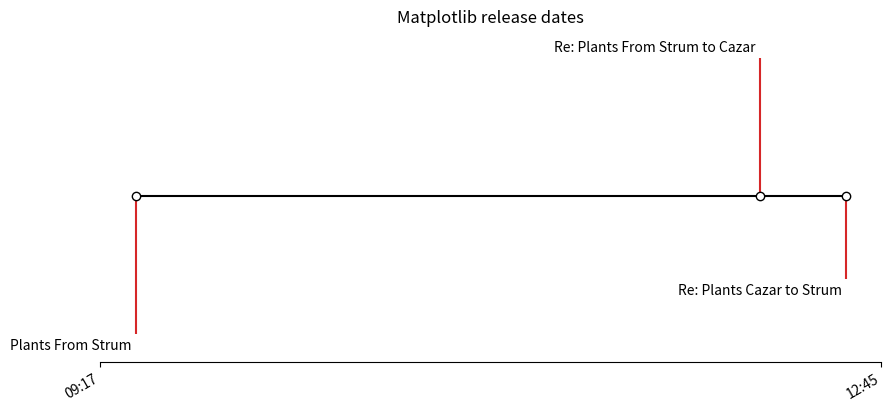

Here is the Python script that generated this plot:
import matplotlib.pyplot as plt
import numpy as np
import matplotlib.dates as mdates
from datetime import datetime
#
# xy_val= [{'date': '2014-01-13', 'time': '16:48', 'value': 'FW: ARISE  Mies Haber'},
#          {'date': '2014-01-13', 'time': '19:28', 'value': 'FW: ARISE Loreto Bodrogi'},
#          {'date': '2014-01-13', 'time': '19:31', 'value': 'FW: ARISE Inga Ferro'},
#          {'date': '2014-01-13', 'time': '20:05', 'value': 'FW: ARISE Isia vann'},
#          {'date': '2014-01-13', 'time': '21:33', 'value': 'FW: ARISE Ferro'}]
#
# list_of_hours = []
# for i in range(0, len(xy_val)):
#     list_of_hours.append(xy_val[i]["time"])
#
# list_of_values= []
# for i in range(0, len(xy_val)):
#     list_of_values.append(xy_val[i]["value"])
#
#
# plt.plot(list_of_hours, list_of_values, label='Consumo')
# plt.show()
#
# In case the above fails, e.g. because of missing internet connection
# use the following lists as fallback.
names = ['Plants From Strum',
         'Re: Plants From Strum to Cazar',
         'Re: Plants Cazar to Strum']
         # 'FW: ARISE from Isia vann',
         # 'FW: ARISE from Inga Ferro']

dates = ['9:27',
         '12:13',
         '12:36']
         # '19:31',
         # '20:05',
         # '21:33']

# Convert date strings (e.g. 2014-10-18) to datetime
dates = [datetime.strptime(d,"%H:%M") for d in dates]

# Choose some nice levels
levels = np.tile([-5, 5, -3, 3, -1, 1],
                 int(np.ceil(len(dates)/6)))[:len(dates)]

# Create figure and plot a stem plot with the date
fig, ax = plt.subplots(figsize=(8.8, 4), constrained_layout=True)
ax.set(title="Matplotlib release dates")

ax.vlines(dates, 0, levels, color="tab:red")  # The vertical stems.
ax.plot(dates, np.zeros_like(dates), "-o",
        color="k", markerfacecolor="w")  # Baseline and markers on it.

# annotate lines
for d, l, r in zip(dates, levels, names):
    ax.annotate(r, xy=(d, l),
                xytext=(-3, np.sign(l)*3), textcoords="offset points",
                horizontalalignment="right",
                verticalalignment="bottom" if l > 0 else "top")

# format xaxis with 4 month intervals
ax.xaxis.set_major_locator(mdates.MonthLocator(interval=4))
ax.xaxis.set_major_formatter(mdates.DateFormatter("%H:%M"))
plt.setp(ax.get_xticklabels(), rotation=30, ha="right")

# remove y axis and spines
ax.yaxis.set_visible(False)
ax.spines[["left", "top", "right"]].set_visible(False)

ax.margins(y=0.1)
plt.show()